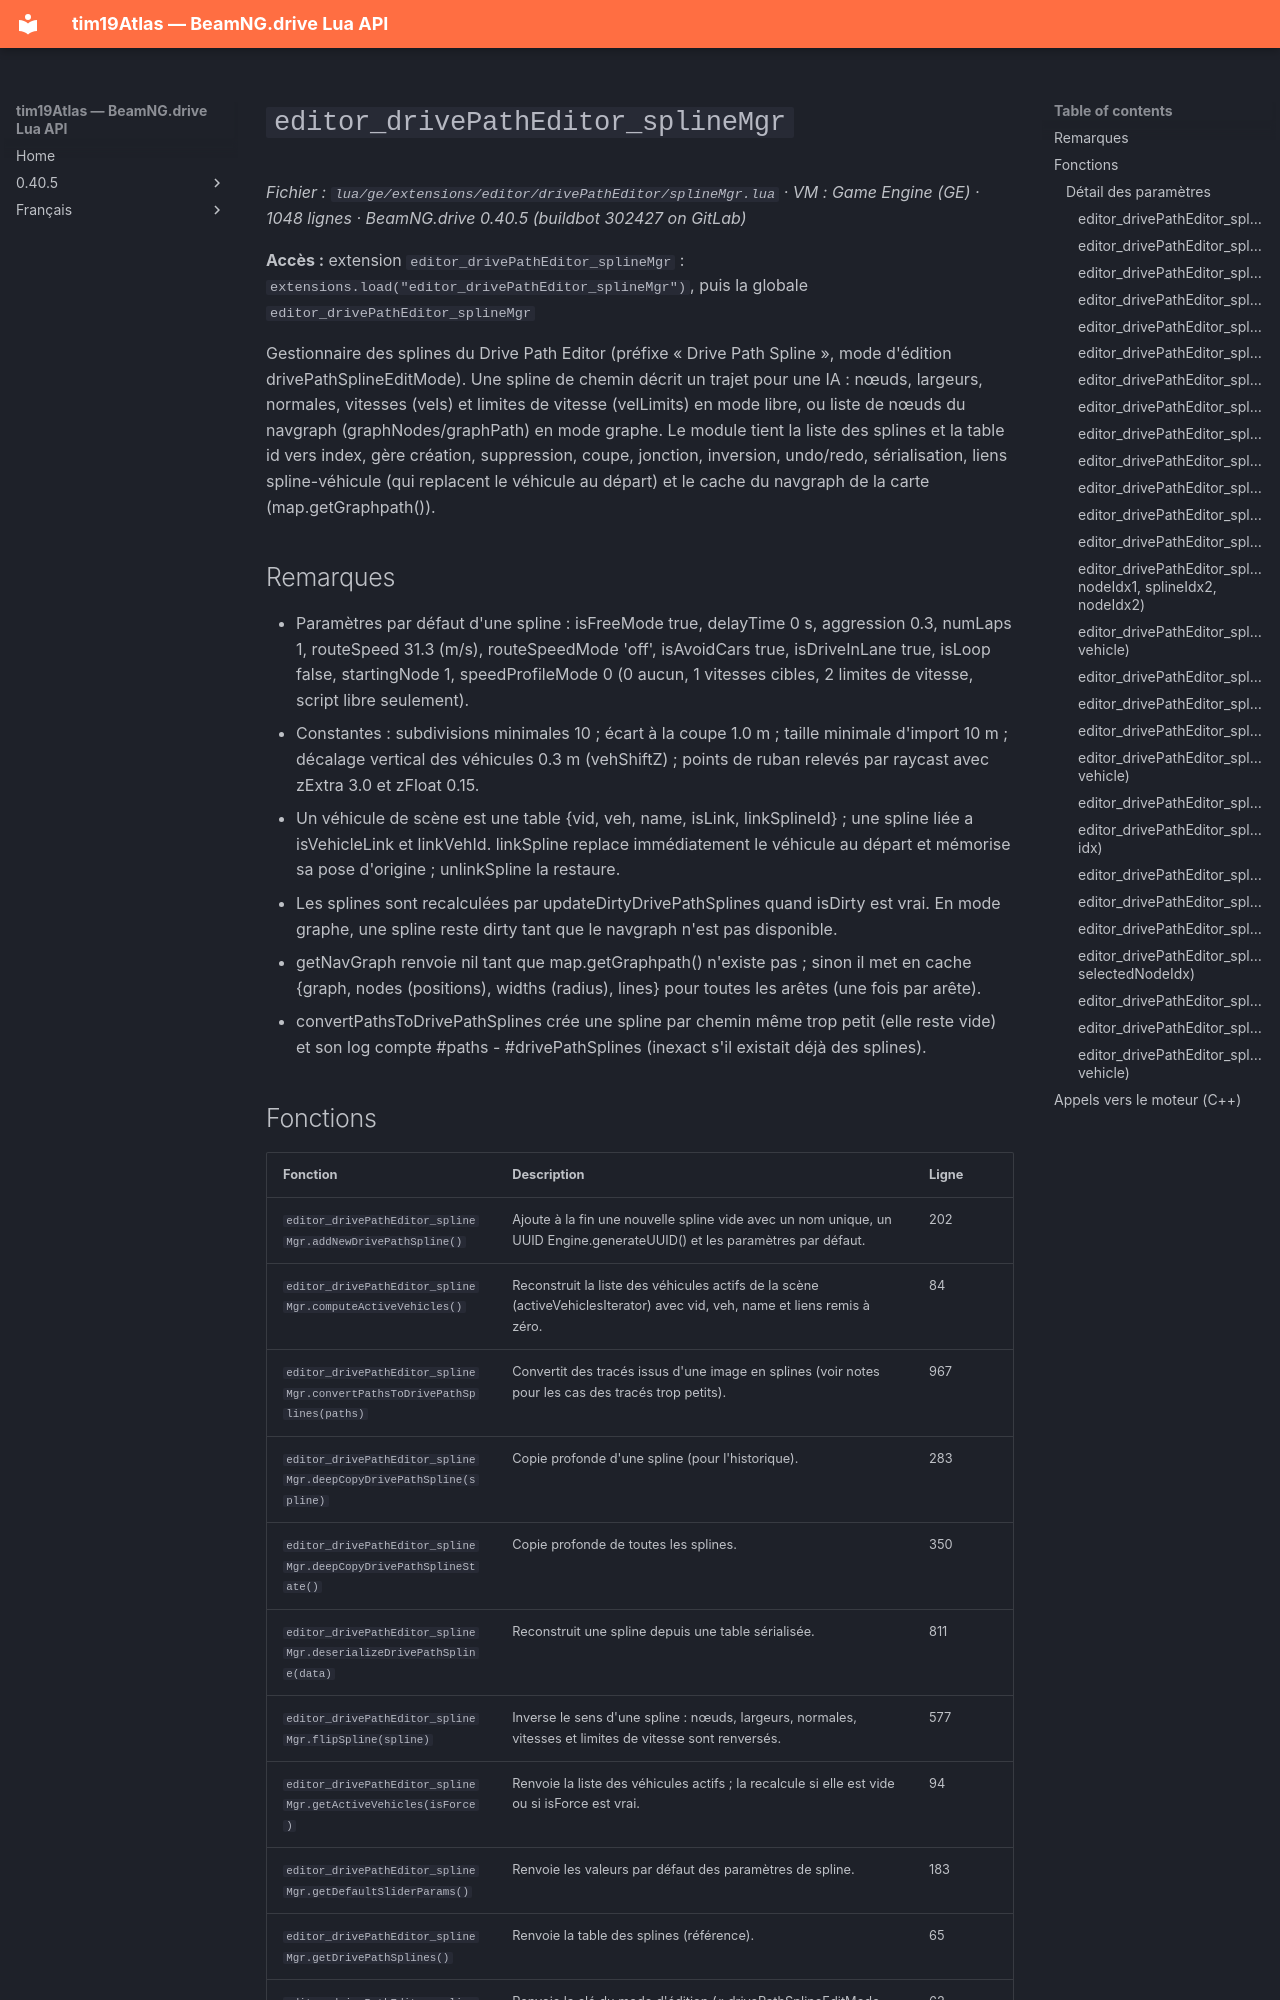

repository: Tim0219800/beamng-lua-atlas · page: fr/0.40.5/ge/extensions/editor/drivePathEditor/splineMgr.html · generator: mkdocs

# `editor_drivePathEditor_splineMgr`

*Fichier : `lua/ge/extensions/editor/drivePathEditor/splineMgr.lua` · VM : Game Engine (GE) · 1048 lignes · BeamNG.drive 0.40.5 (buildbot 302427 on GitLab)*

**Accès :** extension `editor_drivePathEditor_splineMgr` : `extensions.load("editor_drivePathEditor_splineMgr")`, puis la globale `editor_drivePathEditor_splineMgr`

Gestionnaire des splines du Drive Path Editor (préfixe « Drive Path Spline », mode d'édition drivePathSplineEditMode). Une spline de chemin décrit un trajet pour une IA : nœuds, largeurs, normales, vitesses (vels) et limites de vitesse (velLimits) en mode libre, ou liste de nœuds du navgraph (graphNodes/graphPath) en mode graphe. Le module tient la liste des splines et la table id vers index, gère création, suppression, coupe, jonction, inversion, undo/redo, sérialisation, liens spline-véhicule (qui replacent le véhicule au départ) et le cache du navgraph de la carte (map.getGraphpath()).

## Remarques

- Paramètres par défaut d'une spline : isFreeMode true, delayTime 0 s, aggression 0.3, numLaps 1, routeSpeed 31.3 (m/s), routeSpeedMode 'off', isAvoidCars true, isDriveInLane true, isLoop false, startingNode 1, speedProfileMode 0 (0 aucun, 1 vitesses cibles, 2 limites de vitesse, script libre seulement).
- Constantes : subdivisions minimales 10 ; écart à la coupe 1.0 m ; taille minimale d'import 10 m ; décalage vertical des véhicules 0.3 m (vehShiftZ) ; points de ruban relevés par raycast avec zExtra 3.0 et zFloat 0.15.
- Un véhicule de scène est une table {vid, veh, name, isLink, linkSplineId} ; une spline liée a isVehicleLink et linkVehId. linkSpline replace immédiatement le véhicule au départ et mémorise sa pose d'origine ; unlinkSpline la restaure.
- Les splines sont recalculées par updateDirtyDrivePathSplines quand isDirty est vrai. En mode graphe, une spline reste dirty tant que le navgraph n'est pas disponible.
- getNavGraph renvoie nil tant que map.getGraphpath() n'existe pas ; sinon il met en cache {graph, nodes (positions), widths (radius), lines} pour toutes les arêtes (une fois par arête).
- convertPathsToDrivePathSplines crée une spline par chemin même trop petit (elle reste vide) et son log compte #paths - #drivePathSplines (inexact s'il existait déjà des splines).
